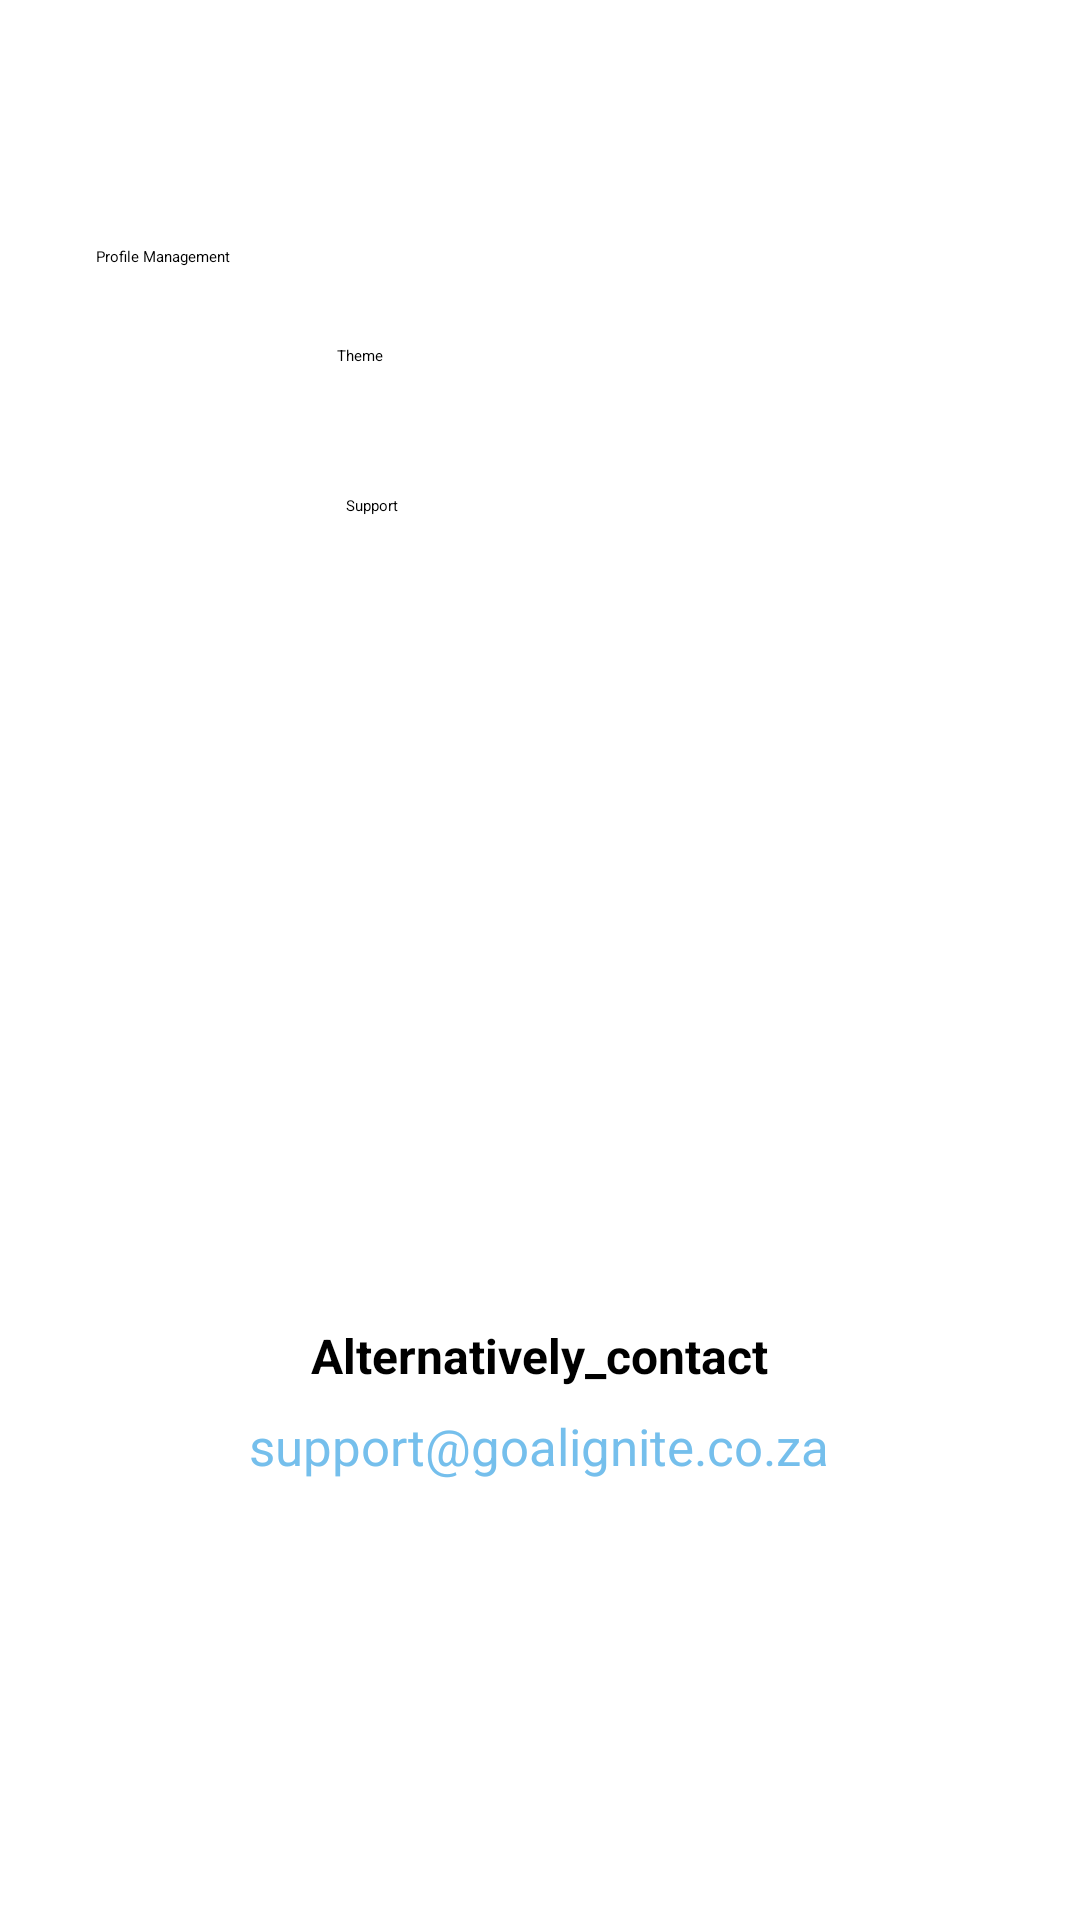

Reconstruct the res/layout file that produces this screen, plus the resources it refers to.
<!-- AndroidManifest.xml: application theme Theme.OPSC7213_GoalIgnite -->
<!-- res/layout/fragment_settings.xml -->
<?xml version="1.0" encoding="utf-8"?>
<LinearLayout xmlns:android="http://schemas.android.com/apk/res/android"
    xmlns:app="http://schemas.android.com/apk/res-auto"
    android:layout_width="match_parent"
    android:layout_height="match_parent"
    android:gravity="center"
    android:orientation="vertical"
    android:padding="16dp">

    <LinearLayout

        android:layout_width="match_parent"
        android:layout_height="49dp"
        android:orientation="horizontal">

    <TextView
        android:id="@+id/profilelayout"
        android:layout_width="380dp"
        android:layout_height="60dp"
        android:orientation="horizontal"
        android:clickable="true"
        android:focusable="true"
        android:padding="16dp"
        android:text="@string/profile_management"/>


        <ImageView
            android:id="@+id/person"
            android:layout_width="11dp"
            android:layout_height="14dp"
            android:layout_marginStart="24dp"
            android:layout_weight="1"
            app:srcCompat="@drawable/baseline_person" />



        <TextView
            android:id="@+id/textView"
            android:layout_width="wrap_content"
            android:layout_height="wrap_content"
            android:layout_weight="1"
            android:text="@string/profile_management"
            android:layout_marginStart="15dp"/>

        <ImageView
            android:id="@+id/profilearrow"
            android:layout_width="11dp"
            android:layout_height="wrap_content"
            android:layout_weight="1"
            app:srcCompat="@drawable/arrow"
            android:layout_marginStart="45dp"/>

    </LinearLayout>
    <LinearLayout
        android:id="@+id/profileFieldsLayout"
        android:layout_width="match_parent"
        android:layout_height="wrap_content"
        android:orientation="vertical"
        android:visibility="gone"
        android:paddingTop="8dp">

        
        <EditText
            android:id="@+id/nameEditText"
            android:layout_width="match_parent"
            android:layout_height="wrap_content"
            android:hint="Name"
            android:background="@drawable/border"
            android:textColor="@color/grey"
            android:layout_marginBottom="10dp"/>

        
        <EditText
            android:id="@+id/emailEditText"
            android:layout_width="match_parent"
            android:layout_height="wrap_content"
            android:hint="Email"
            android:inputType="textEmailAddress"
            android:background="@drawable/border"
            android:textColor="@color/grey"
            android:layout_marginBottom="10dp"/>

        <com.google.android.material.textfield.TextInputLayout
            android:id="@+id/createpasswordInputLayout"
            android:layout_width="match_parent"
            android:layout_height="wrap_content"
            app:passwordToggleEnabled="true">
        
        <EditText
            android:id="@+id/passwordEditText"
            android:layout_width="match_parent"
            android:layout_height="wrap_content"
            android:hint="Password"
            android:inputType="textPassword"
            android:background="@drawable/border"
            android:textColor="@color/grey"
            android:layout_marginBottom="10dp"/>
        </com.google.android.material.textfield.TextInputLayout>
        
        <Button
            android:id="@+id/saveProfileButton"
            android:layout_width="wrap_content"
            android:layout_height="wrap_content"
            android:text="Save Profile" />
    </LinearLayout>

    <LinearLayout
        android:id="@+id/themeLayout"
        android:layout_width="match_parent"
        android:layout_height="50dp"
        android:orientation="horizontal">

        <ImageView
            android:id="@+id/light"
            android:layout_width="11dp"
            android:layout_height="wrap_content"
            android:layout_marginStart="-1dp"
            android:layout_weight="1"
            app:srcCompat="@drawable/light" />

        <TextView
            android:id="@+id/textView2"
            android:layout_width="wrap_content"
            android:layout_height="wrap_content"
            android:layout_marginStart="-29dp"
            android:layout_weight="1"
            android:text="@string/theme" />

        <ImageView
            android:id="@+id/themearrow"
            android:layout_width="11dp"
            android:layout_height="wrap_content"
            android:layout_marginEnd="-25dp"
            android:layout_weight="1"
            app:srcCompat="@drawable/arrow" />
    </LinearLayout>

    <LinearLayout
        android:id="@+id/switchLayout"
        android:layout_width="match_parent"
        android:layout_height="wrap_content"
        android:orientation="horizontal"
        android:paddingTop="8dp"
        android:visibility="gone"> 

        <androidx.appcompat.widget.SwitchCompat
            android:id="@+id/switchMode"
            android:layout_width="wrap_content"
            android:layout_height="wrap_content"
            android:thumb="@drawable/thumb"
            app:track="@drawable/track" />
    </LinearLayout>

    <LinearLayout
        android:id="@+id/supportLayout"
        android:layout_width="match_parent"
        android:layout_height="260dp"
        android:baselineAligned="false"
        android:orientation="horizontal">

        <ImageView
            android:id="@+id/person2"
            android:layout_width="11dp"
            android:layout_height="wrap_content"
            android:layout_marginStart="2dp"
            android:layout_weight="1"
            app:srcCompat="@drawable/support" />

        <TextView
            android:id="@+id/textView3"
            android:layout_width="wrap_content"
            android:layout_height="wrap_content"
            android:layout_marginStart="-24dp"
            android:layout_weight="1"
            android:text="@string/support" />

        <ImageView
            android:id="@+id/supportarrow"
            android:layout_width="11dp"
            android:layout_height="wrap_content"
            android:layout_marginEnd="-21dp"
            android:layout_weight="1"
            app:srcCompat="@drawable/arrow" />


        <LinearLayout
            android:id="@+id/dropdownLayout"
            android:layout_width="match_parent"
            android:layout_height="wrap_content"
            android:orientation="vertical"
            android:visibility="gone"> 

            <LinearLayout
                android:id="@+id/supportFormLayout"
                android:layout_width="match_parent"
                android:layout_height="50dp"
                android:orientation="horizontal">

                <ImageView
                    android:id="@+id/persons3"
                    android:layout_width="11dp"
                    android:layout_height="wrap_content"
                    android:layout_marginStart="24dp"
                    android:layout_weight="1"
                    app:srcCompat="@drawable/baseline_chat_bubble_" />

                <TextView
                    android:id="@+id/textView7"
                    android:layout_width="wrap_content"
                    android:layout_height="wrap_content"
                    android:layout_weight="1"
                    android:text="@string/support_form" />

                <ImageView
                    android:id="@+id/profilearrows"
                    android:layout_width="11dp"
                    android:layout_height="wrap_content"
                    android:layout_weight="1"
                    app:srcCompat="@drawable/arrow" />
            </LinearLayout>

            <LinearLayout
                android:id="@+id/themeLayouts"
                android:layout_width="match_parent"
                android:layout_height="50dp"
                android:orientation="horizontal">

                <ImageView
                    android:id="@+id/lights"
                    android:layout_width="11dp"
                    android:layout_height="wrap_content"
                    android:layout_marginStart="-1dp"
                    android:layout_weight="1"
                    app:srcCompat="@drawable/baseline_help_outline" />

                <TextView
                    android:id="@+id/textView6"
                    android:layout_width="wrap_content"
                    android:layout_height="wrap_content"
                    android:layout_marginStart="-29dp"
                    android:layout_weight="1"
                    android:text="@string/faq" />

                <ImageView
                    android:id="@+id/themearrows"
                    android:layout_width="11dp"
                    android:layout_height="wrap_content"
                    android:layout_marginEnd="-25dp"
                    android:layout_weight="1"
                    app:srcCompat="@drawable/arrow" />
            </LinearLayout>


            <LinearLayout
                android:id="@+id/LanguageSwitch"
                android:layout_width="match_parent"
                android:layout_height="match_parent"
                android:orientation="horizontal">

                <ImageView
                    android:id="@+id/persons2"
                    android:layout_width="11dp"
                    android:layout_height="wrap_content"
                    android:layout_marginStart="2dp"
                    android:layout_weight="1"
                    app:srcCompat="@drawable/baseline_language" />

                <TextView
                    android:id="@+id/textView5"
                    android:layout_width="wrap_content"
                    android:layout_height="wrap_content"
                    android:layout_marginStart="-24dp"
                    android:layout_weight="1"
                    android:text="@string/language" />

                <ImageView
                    android:id="@+id/arrowSupport"
                    android:layout_width="11dp"
                    android:layout_height="wrap_content"
                    android:layout_marginEnd="-21dp"
                    android:layout_weight="1"
                    app:srcCompat="@drawable/arrow" />
            </LinearLayout>

            <LinearLayout
                android:id="@+id/LayoutSwitch"
                android:layout_width="match_parent"
                android:layout_height="wrap_content"
                android:orientation="horizontal"
                android:paddingTop="8dp"
                android:visibility="gone">


                <Button
                    android:id="@+id/changeMyLanguage"
                    android:layout_width="wrap_content"
                    android:layout_height="wrap_content"
                    android:text="@string/change_language" />


            </LinearLayout>
        </LinearLayout>

    </LinearLayout>

    <LinearLayout
        android:layout_width="match_parent"
        android:layout_height="149dp"
        android:orientation="vertical"
        android:padding="16dp">

        <TextView
            android:layout_width="wrap_content"
            android:layout_height="wrap_content"
            android:layout_gravity="center_horizontal"
            android:text="Alternatively_contact"
            android:textSize="16sp"
            android:textStyle="bold" />

        <TextView
            android:layout_width="wrap_content"
            android:layout_height="wrap_content"
            android:layout_gravity="center_horizontal"
            android:layout_marginTop="8dp"
            android:text="support@goalignite.co.za"
            android:textColor="@color/baby_blue"
            android:textSize="17sp" />

    </LinearLayout>
</LinearLayout>
<!-- resources referenced by this layout -->
<resources>
  <color name="baby_blue">#75BFEC</color>
  <color name="grey">#808080</color>
  <string name="change_language">Change language</string>
  <string name="faq">FAQ</string>
  <string name="language">Language</string>
  <string name="profile_management">Profile Management</string>
  <string name="support">Support</string>
  <string name="support_form">Support Form</string>
  <string name="theme">Theme</string>
</resources>
